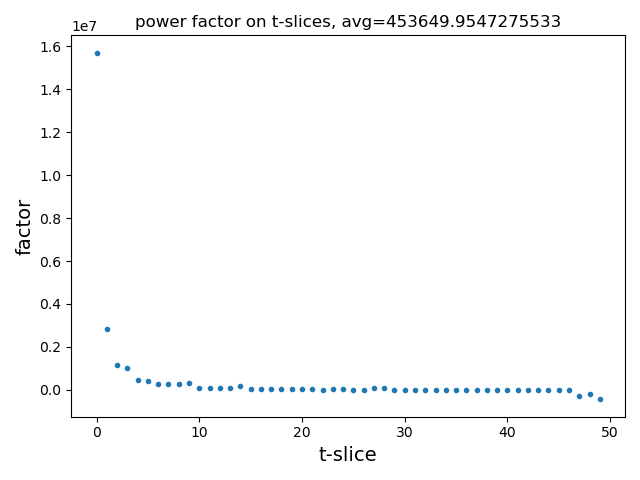

Data behind this chart, as committed beside it:
x_label; factor
0; 15708480
1; 2849231
2; 1131173
3; 1007935
4; 474235
5; 410471
6; 255811
7; 261309
8; 260947
9; 295791
10; 78545
11; 59712
12; 71522
13; 86056
14; 186873
15; 24137
16; 32442
17; 54833
18; 32384
19; 31168
20; 25767
21; 17787
22; 10143
23; 54373
24; 13471
25; 8822
26; 11783
27; 76171
28; 93637
29; 1193
30; 4009
31; 889.6
32; 1853
33; 314
34; 764.9
35; 465.3
36; 65.6
37; 448.1
38; 105
39; 910
40; 2429
41; 10.88
42; 10.5
43; 2.702
44; 0.0004954
45; 0.1916
46; 0.0001284
47; -294686
48; -212601
49; -448698
